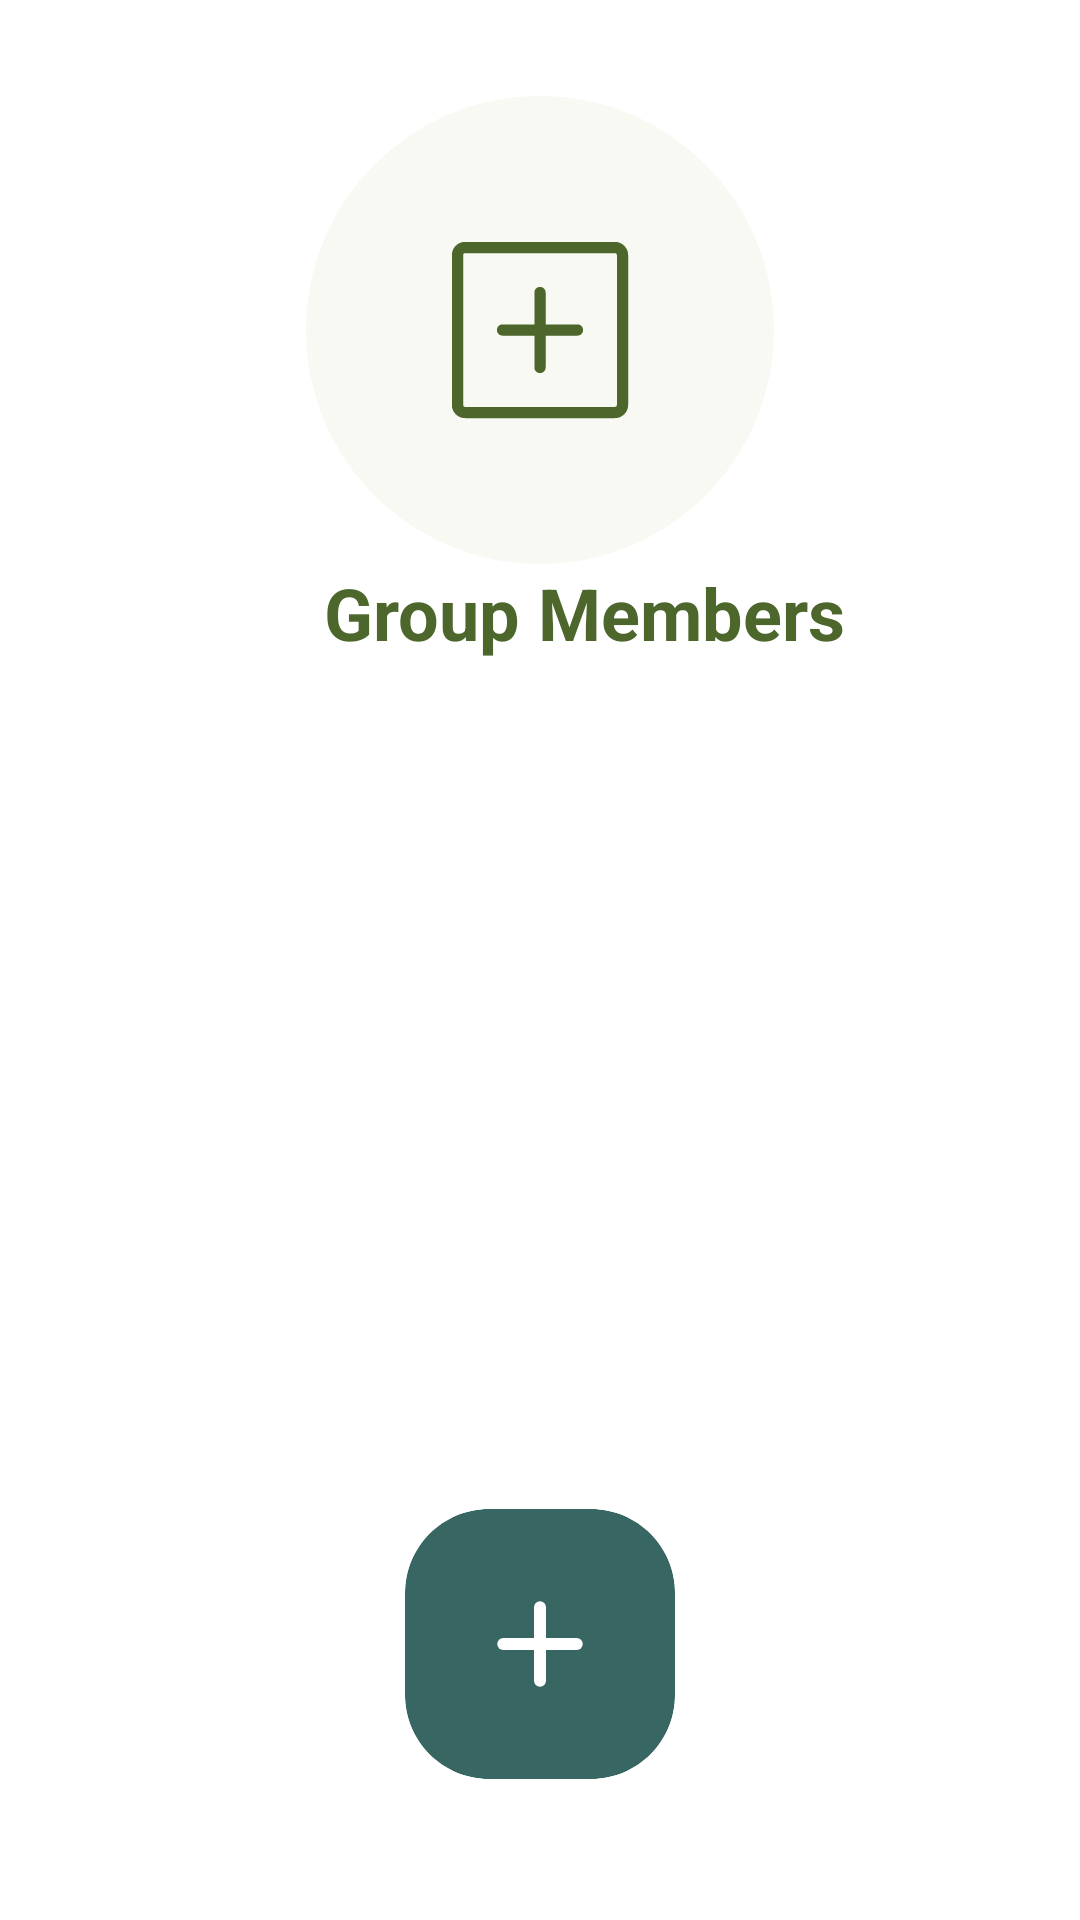

Android layout source for this screen:
<!-- AndroidManifest.xml: application theme Theme.Khalilo -->
<!-- res/layout/activity_group_members.xml -->
<FrameLayout xmlns:android="http://schemas.android.com/apk/res/android"
    xmlns:app="http://schemas.android.com/apk/res-auto"
    xmlns:tools="http://schemas.android.com/tools"
    android:layout_width="match_parent"
    android:layout_height="match_parent">



    
    <androidx.constraintlayout.widget.ConstraintLayout
        android:layout_width="match_parent"
        android:layout_height="match_parent"
        android:padding="16dp"
        android:background="@android:color/transparent">

        
        <ImageButton
            android:id="@+id/buttonBackMembers"
            android:layout_width="wrap_content"
            android:layout_height="wrap_content"
            android:background="?android:attr/selectableItemBackground"
            android:contentDescription="Back"
            android:src="@drawable/ic_back"
            app:layout_constraintTop_toTopOf="parent"
            app:layout_constraintStart_toStartOf="parent"
            android:layout_marginStart="16dp"
            android:layout_marginTop="16dp" />

        
        <ImageView
            android:id="@+id/imageView"
            android:layout_width="wrap_content"
            android:layout_height="wrap_content"
            android:layout_gravity="center_horizontal"
            android:src="@drawable/group_create_icon"
            app:layout_constraintEnd_toEndOf="parent"
            app:layout_constraintStart_toStartOf="parent"
            app:layout_constraintTop_toBottomOf="@+id/buttonBackMembers">

        </ImageView>

        
        <TextView
            android:id="@+id/membersTitle"
            android:layout_width="wrap_content"
            android:layout_height="wrap_content"
            android:layout_marginStart="16dp"
            android:gravity="center"
            android:text="@string/group_members"
            android:textColor="@color/categoryBathroom"
            android:textSize="24sp"
            android:textStyle="bold"
            app:layout_constraintEnd_toEndOf="parent"
            app:layout_constraintHorizontal_bias="0.55"
            app:layout_constraintStart_toStartOf="parent"
            app:layout_constraintTop_toBottomOf="@+id/imageView" />

        <androidx.recyclerview.widget.RecyclerView
            android:id="@+id/recyclerViewMembers"
            android:layout_width="match_parent"
            android:layout_height="0dp"
            android:layout_marginTop="16dp"
            tools:itemCount="4"
            tools:listitem="@layout/item_member"
            app:layout_constraintBottom_toBottomOf="parent"
            app:layout_constraintEnd_toEndOf="parent"
            app:layout_constraintStart_toStartOf="parent"
            app:layout_constraintTop_toBottomOf="@id/membersTitle" />

        
        <ImageView
            android:id="@+id/buttonFinish"
            android:layout_width="wrap_content"
            android:layout_height="wrap_content"
            android:layout_marginBottom="16dp"
            android:contentDescription="Add"
            android:src="@drawable/fab_button"
            app:elevation="8dp"
            app:layout_constraintBottom_toBottomOf="parent"
            app:layout_constraintEnd_toEndOf="parent"
            app:layout_constraintStart_toStartOf="parent" />

    </androidx.constraintlayout.widget.ConstraintLayout>
</FrameLayout>
<!-- res/layout/item_member.xml (included above) -->
<?xml version="1.0" encoding="utf-8"?>
<androidx.cardview.widget.CardView xmlns:android="http://schemas.android.com/apk/res/android"
    android:layout_width="match_parent"
    android:layout_height="wrap_content"
    xmlns:app="http://schemas.android.com/apk/res-auto"
    android:layout_margin="8dp"
    app:cardCornerRadius="12dp"
    app:cardBackgroundColor="@color/card_background"
    app:cardElevation="0dp"
    >

    <TextView
        android:padding="16dp"
        android:text="Item "
        android:id="@+id/memberName"
        android:layout_width="match_parent"
        android:layout_height="wrap_content"
        android:textSize="18sp"
        android:textColor="@color/secondary_text" />
</androidx.cardview.widget.CardView>
<!-- resources referenced by this layout -->
<resources>
  <color name="card_background">#99F3F4E9</color>
  <color name="categoryBathroom">#4C662B</color>
  <color name="secondary_text">#757575</color>
  <!-- drawable fab_button (drawable) -->
  <vector xmlns:android="http://schemas.android.com/apk/res/android"
      android:width="112dp"
      android:height="112dp"
      android:viewportWidth="112"
      android:viewportHeight="112">
    <group>
      <clip-path
          android:pathData="M11,35C11,19.54 23.54,7 39,7H73C88.46,7 101,19.54 101,35V69C101,84.46 88.46,97 73,97H39C23.54,97 11,84.46 11,69V35Z"/>
      <path
          android:pathData="M11,35C11,19.54 23.54,7 39,7H73C88.46,7 101,19.54 101,35V69C101,84.46 88.46,97 73,97H39C23.54,97 11,84.46 11,69V35Z"
          android:fillColor="#386663"/>
      <group>
        <clip-path
            android:pathData="M35,31h42v42h-42z"/>
        <path
            android:pathData="M56,39.75V64.25"
            android:strokeLineJoin="round"
            android:strokeWidth="4"
            android:fillColor="#00000000"
            android:strokeColor="#ffffff"
            android:strokeLineCap="round"/>
        <path
            android:pathData="M43.75,52H68.25"
            android:strokeLineJoin="round"
            android:strokeWidth="4"
            android:fillColor="#00000000"
            android:strokeColor="#ffffff"
            android:strokeLineCap="round"/>
      </group>
    </group>
  </vector>
  <!-- drawable group_create_icon (drawable) -->
  <vector xmlns:android="http://schemas.android.com/apk/res/android"
      android:width="156dp"
      android:height="156dp"
      android:viewportWidth="156"
      android:viewportHeight="156">
    <path
        android:pathData="M78,0L78,0A78,78 0,0 1,156 78L156,78A78,78 0,0 1,78 156L78,156A78,78 0,0 1,0 78L0,78A78,78 0,0 1,78 0z"
        android:fillColor="#F8F9F2"/>
    <path
        android:pathData="M103,48.63H53C51.84,48.63 50.73,49.09 49.91,49.91C49.09,50.73 48.63,51.84 48.63,53V103C48.63,104.16 49.09,105.27 49.91,106.09C50.73,106.91 51.84,107.38 53,107.38H103C104.16,107.38 105.27,106.91 106.09,106.09C106.91,105.27 107.38,104.16 107.38,103V53C107.38,51.84 106.91,50.73 106.09,49.91C105.27,49.09 104.16,48.63 103,48.63ZM103.63,103C103.63,103.17 103.56,103.32 103.44,103.44C103.32,103.56 103.17,103.63 103,103.63H53C52.83,103.63 52.68,103.56 52.56,103.44C52.44,103.32 52.38,103.17 52.38,103V53C52.38,52.83 52.44,52.68 52.56,52.56C52.68,52.44 52.83,52.38 53,52.38H103C103.17,52.38 103.32,52.44 103.44,52.56C103.56,52.68 103.63,52.83 103.63,53V103ZM92.38,78C92.38,78.5 92.18,78.97 91.83,79.33C91.47,79.68 91,79.88 90.5,79.88H79.88V90.5C79.88,91 79.68,91.47 79.33,91.83C78.97,92.18 78.5,92.38 78,92.38C77.5,92.38 77.03,92.18 76.67,91.83C76.32,91.47 76.13,91 76.13,90.5V79.88H65.5C65,79.88 64.53,79.68 64.17,79.33C63.82,78.97 63.63,78.5 63.63,78C63.63,77.5 63.82,77.03 64.17,76.67C64.53,76.32 65,76.13 65.5,76.13H76.13V65.5C76.13,65 76.32,64.53 76.67,64.17C77.03,63.82 77.5,63.63 78,63.63C78.5,63.63 78.97,63.82 79.33,64.17C79.68,64.53 79.88,65 79.88,65.5V76.13H90.5C91,76.13 91.47,76.32 91.83,76.67C92.18,77.03 92.38,77.5 92.38,78Z"
        android:fillColor="#4C662B"/>
  </vector>
  <string name="group_members">Group Members</string>
</resources>
